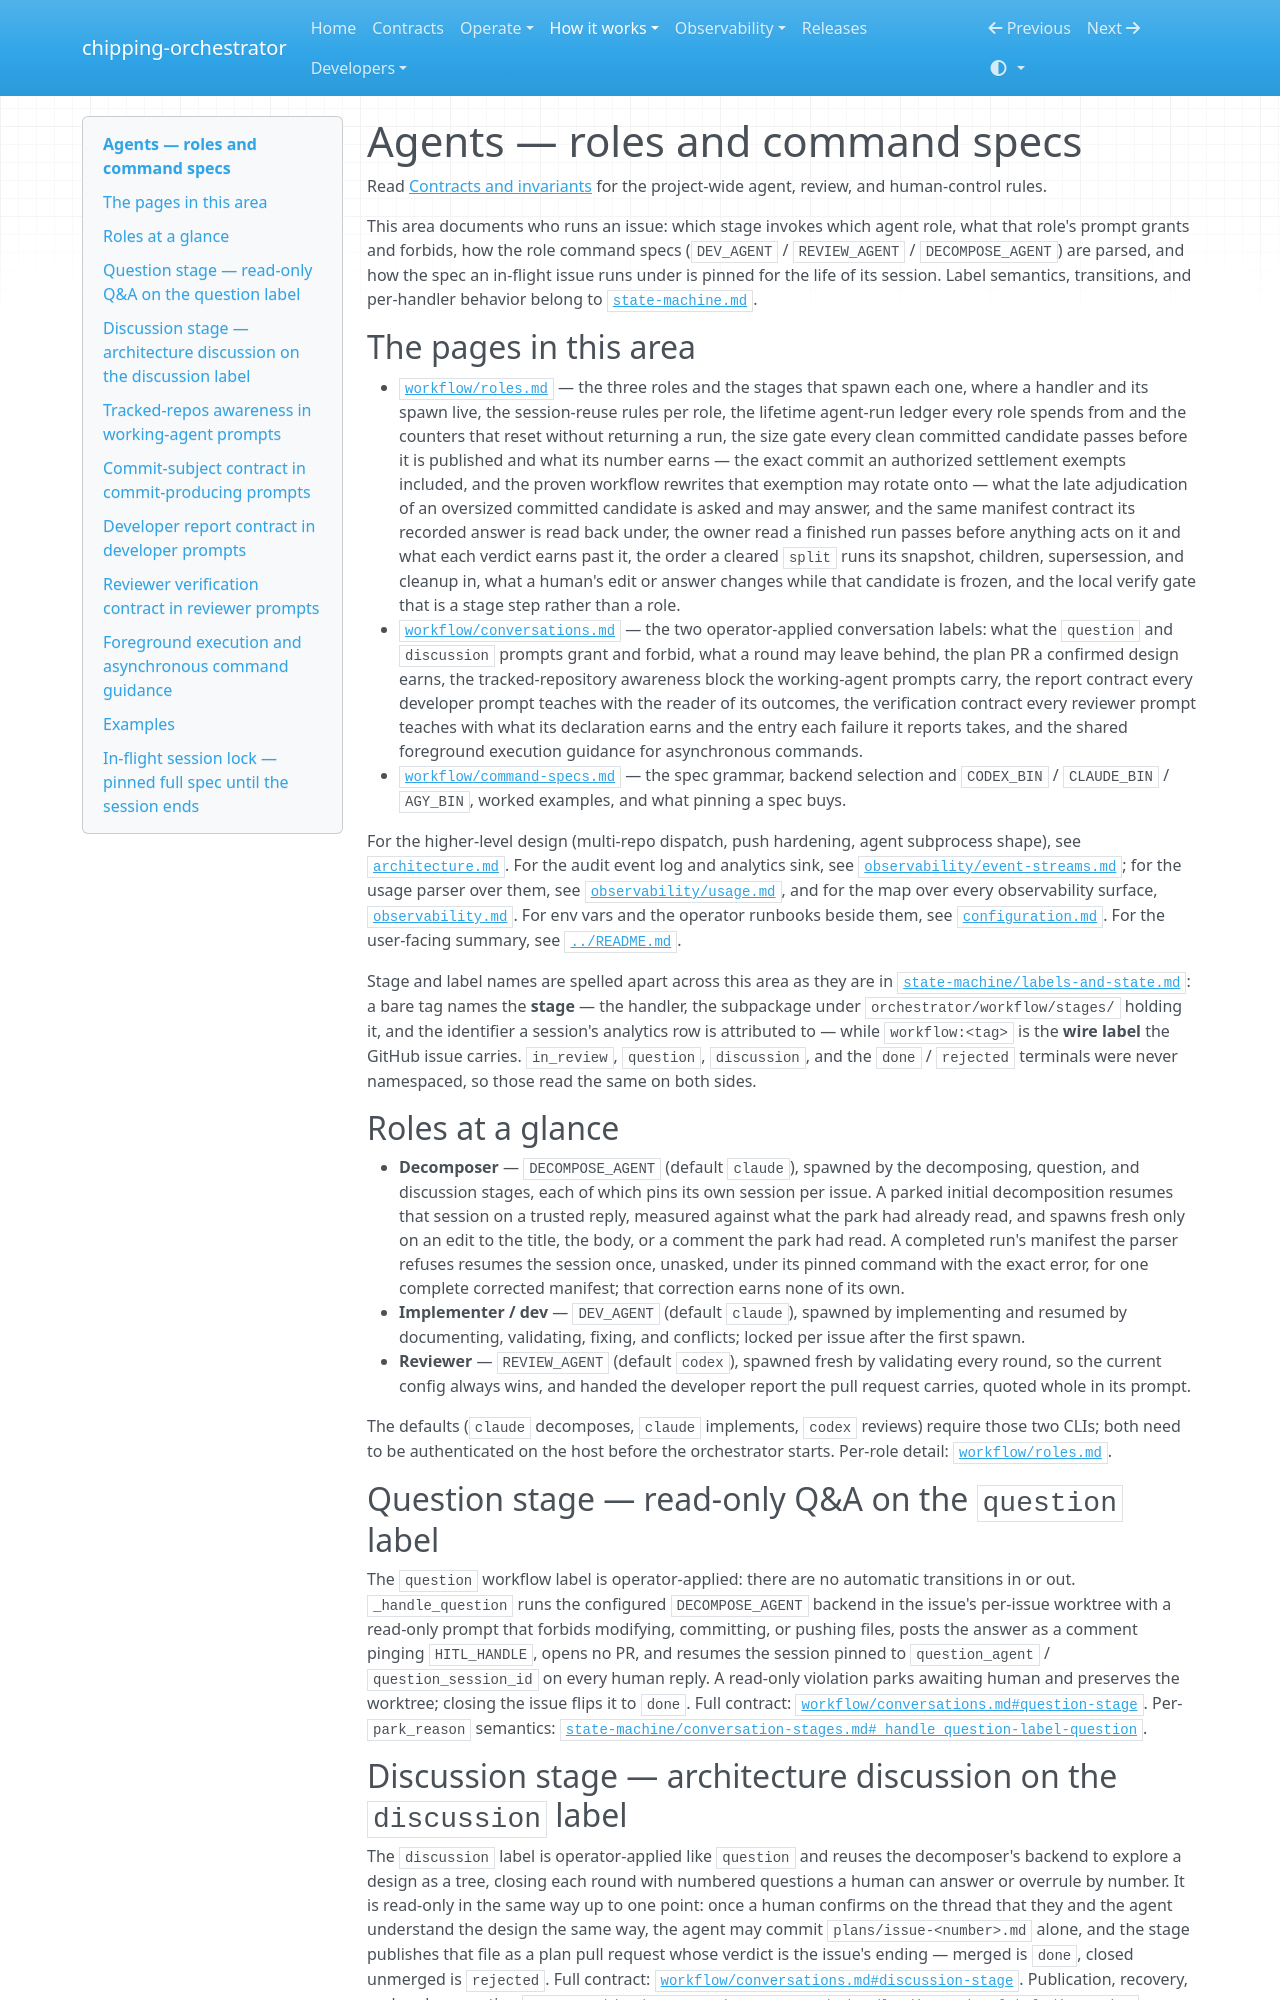

repository: chippingway/chipping-orchestrator · page: workflow/index.html · generator: mkdocs

---
description: >-
  The agent role each stage spawns, what its prompt grants and forbids, and how the DEV_AGENT, REVIEW_AGENT, and
  DECOMPOSE_AGENT specs are parsed and pinned.
---
# Agents — roles and command specs

Read [Contracts and invariants](contracts.md) for the project-wide agent, review, and human-control rules.

This area documents who runs an issue: which stage invokes which agent role, what that role's prompt grants and
forbids, how the role command specs (`DEV_AGENT` / `REVIEW_AGENT` / `DECOMPOSE_AGENT`) are parsed, and how the spec an
in-flight issue runs under is pinned for the life of its session. Label semantics, transitions, and per-handler
behavior belong to [`state-machine.md`](state-machine.md).

## The pages in this area

- [`workflow/roles.md`](workflow/roles.md) — the three roles and the stages that spawn each one, where a handler and
  its spawn live, the session-reuse rules per role, the lifetime agent-run ledger every role spends from and the
  counters that reset without returning a run, the size gate every clean committed candidate passes before it is
  published and what its number earns — the exact commit an authorized settlement exempts included, and the proven
  workflow rewrites that exemption may rotate onto — what the late adjudication of an oversized committed candidate is
  asked and may answer, and the same manifest contract its recorded answer is read back under, the owner read a
  finished run passes before anything acts on it and what each verdict earns
  past it, the order a cleared `split` runs its snapshot, children, supersession, and cleanup in, what a human's edit
  or answer changes while that candidate is frozen, and the local verify gate that is a stage step rather than a
  role.
- [`workflow/conversations.md`](workflow/conversations.md) — the two operator-applied conversation labels: what the
  `question` and `discussion` prompts grant and forbid, what a round may leave behind, the plan PR a confirmed design
  earns, the tracked-repository awareness block the working-agent prompts carry, the report contract every
  developer prompt teaches with the reader of its outcomes, the verification contract every reviewer prompt teaches
  with what its declaration earns and the entry each failure it reports takes, and the shared foreground execution
  guidance for asynchronous commands.
- [`workflow/command-specs.md`](workflow/command-specs.md) — the spec grammar, backend selection and `CODEX_BIN` /
  `CLAUDE_BIN` / `AGY_BIN`, worked examples, and what pinning a spec buys.

For the higher-level design (multi-repo dispatch, push hardening, agent subprocess shape), see
[`architecture.md`](architecture.md). For the audit event log and analytics sink, see
[`observability/event-streams.md`](observability/event-streams.md); for the usage parser over them, see
[`observability/usage.md`](observability/usage.md), and for the map over every observability surface,
[`observability.md`](observability.md). For env vars and the operator runbooks beside them, see
[`configuration.md`](configuration.md). For the user-facing summary, see [`../README.md`](../README.md).

Stage and label names are spelled apart across this area as they are in
[`state-machine/labels-and-state.md`][workflow-labels]: a bare tag names the **stage** — the handler, the subpackage
under `orchestrator/workflow/stages/` holding it, and the identifier a session's analytics row is attributed to —
while `workflow:<tag>` is the **wire label** the GitHub issue carries. `in_review`, `question`, `discussion`, and the
`done` / `rejected` terminals were never namespaced, so those read the same on both sides.

## Roles at a glance

- **Decomposer** — `DECOMPOSE_AGENT` (default `claude`), spawned by the decomposing, question, and discussion stages,
  each of which pins its own session per issue. A parked initial decomposition resumes that session on a trusted
  reply, measured against what the park had already read, and spawns fresh only on an edit to the title, the body,
  or a comment the park had read. A completed run's manifest the parser refuses resumes the session once, unasked,
  under its pinned command with the exact error, for one complete corrected manifest; that correction earns none of
  its own.
- **Implementer / dev** — `DEV_AGENT` (default `claude`), spawned by implementing and resumed by documenting,
  validating, fixing, and conflicts; locked per issue after the first spawn.
- **Reviewer** — `REVIEW_AGENT` (default `codex`), spawned fresh by validating every round, so the current config
  always wins, and handed the developer report the pull request carries, quoted whole in its prompt.

The defaults (`claude` decomposes, `claude` implements, `codex` reviews) require those two CLIs; both need to be
authenticated on the host before the orchestrator starts. Per-role detail:
[`workflow/roles.md`](workflow/roles.md#the-three-roles).

## Question stage — read-only Q&A on the `question` label

The `question` workflow label is operator-applied: there are no automatic transitions in or out. `_handle_question`
runs the configured `DECOMPOSE_AGENT` backend in the issue's per-issue worktree with a read-only prompt that forbids
modifying, committing, or pushing files, posts the answer as a comment pinging `HITL_HANDLE`, opens no PR, and resumes
the session pinned to `question_agent` / `question_session_id` on every human reply. A read-only violation parks
awaiting human and preserves the worktree; closing the issue flips it to `done`. Full contract:
[`workflow/conversations.md#question-stage`](workflow/conversations.md#question-stage). Per-`park_reason` semantics:
[`state-machine/conversation-stages.md#_handle_question-label-question`][question-handler].

## Discussion stage — architecture discussion on the `discussion` label

The `discussion` label is operator-applied like `question` and reuses the decomposer's backend to explore a design as
a tree, closing each round with numbered questions a human can answer or overrule by number. It is read-only in the
same way up to one point: once a human confirms on the thread that they and the agent understand the design the same
way, the agent may commit `plans/issue-<number>.md` alone, and the stage publishes that file as a plan pull request
whose verdict is the issue's ending — merged is `done`, closed unmerged is `rejected`. Full contract:
[`workflow/conversations.md#discussion-stage`](workflow/conversations.md#discussion-stage). Publication, recovery, and
park semantics:
[`state-machine/conversation-stages.md#_handle_discussion-label-discussion`][discussion-handler].

## Tracked-repos awareness in working-agent prompts

When the orchestrator drives more than one repo (`REPOS`) and `EXPOSE_TRACKED_REPOS` is on (the default), the
reasoning-prompt builders prepend a compact, read-only awareness block naming the *other* repos this process tracks
and where their durable checkouts are. The framing is stage-neutral, so it never widens what the surrounding prompt
granted, and a single-repo host gets an empty string and zero added tokens. Which builders embed it and what the block
contains:
[`workflow/conversations.md#tracked-repository-awareness-in-working-agent-prompts`][tracked-repos]. Disclosure
analysis: [`security.md#cross-repo-awareness-disclosure-expose_tracked_repos`][disclosure].
